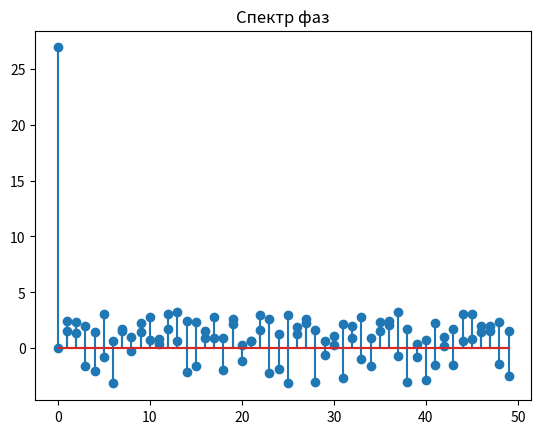

Write Python code to recreate this figure.
import numpy as np
import matplotlib.pyplot as plt
import time

def fourier_coefficient(f, k):
    N = len(f)
    n = np.arange(N)
    Ak = np.sum(f * np.cos(2 * np.pi * k * n / N))
    Bk = np.sum(f * np.sin(2 * np.pi * k * n / N))
    Ck = Ak - 1j * Bk
    num_multiplications = 8 * N + 1
    num_additions = 2 * (N - 1)
    print("С_" + str(k) + " = " + str(Ck))
    return Ck, num_multiplications, num_additions

def fourier_coefficients(f):
    N = len(f)
    C = np.zeros(N, dtype=complex)
    total_multiplications = 0
    total_additions = 0
    for k in range(N):
        C[k], num_multiplications, num_additions = fourier_coefficient(f, k)
        total_multiplications += num_multiplications
        total_additions += num_additions
    return C, total_multiplications, total_additions

N = 50
f = np.random.rand(N)

start_time = time.time()
C, total_multiplications, total_additions = fourier_coefficients(f)
end_time = time.time()

print("Час обчислення: ", end_time - start_time)
print("Кількість операцій множення: ", total_multiplications)
print("Кількість операцій додавання: ", total_additions)
print("Загальна к-сть операцій: ", total_additions + total_multiplications)

amplitude_spectrum = np.abs(C)
phase_spectrum = np.angle(C)

plt.plot
plt.stem(amplitude_spectrum)
plt.title("Спектр амплітуд")
plt.show()

plt.plot
plt.stem(phase_spectrum)
plt.title("Спектр фаз")
plt.show()